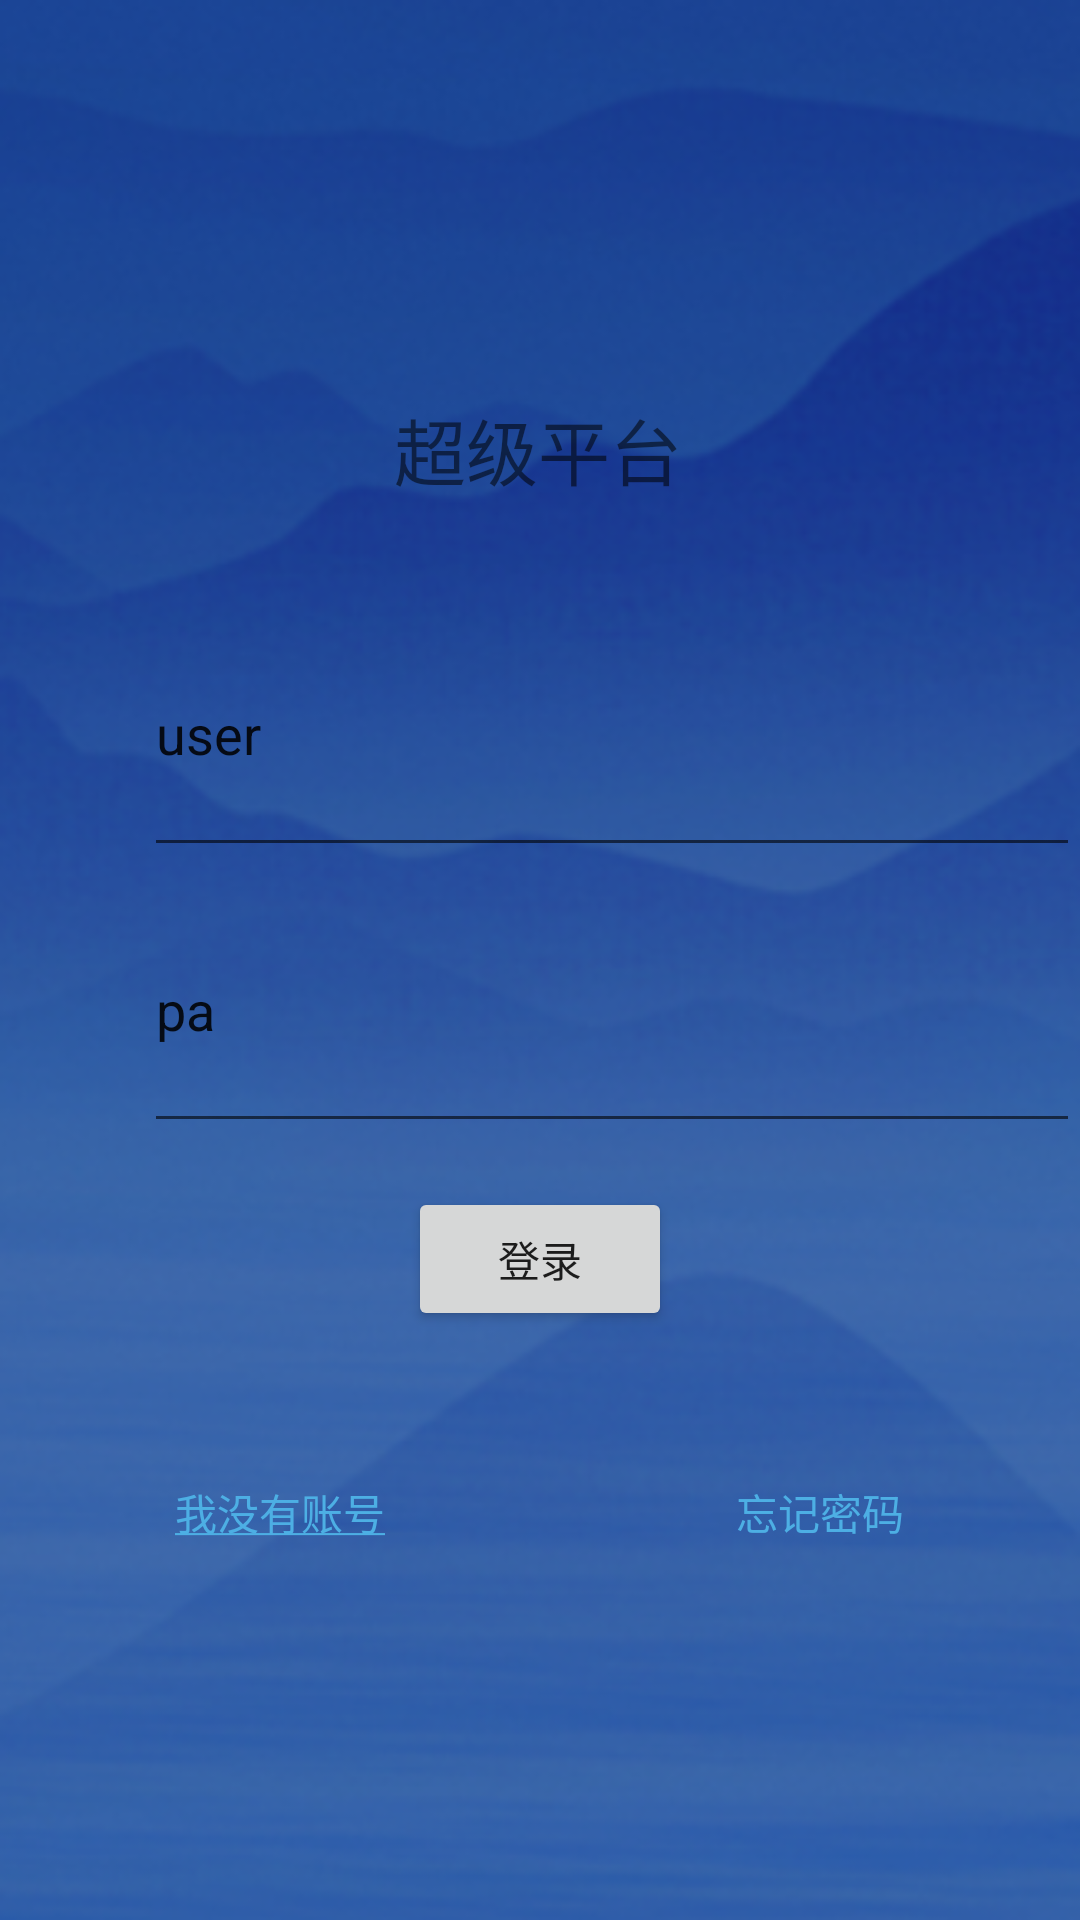

Layout XML and referenced resources for this Android screen:
<!-- AndroidManifest.xml: application theme Theme.AppCompat.Light.NoActionBar -->
<!-- res/layout/login_fragment.xml -->
<?xml version="1.0" encoding="utf-8"?>

<androidx.constraintlayout.widget.ConstraintLayout xmlns:android="http://schemas.android.com/apk/res/android"
    xmlns:app="http://schemas.android.com/apk/res-auto"
    xmlns:tools="http://schemas.android.com/tools"
    android:layout_width="match_parent"
    android:layout_height="match_parent"
    android:background="@drawable/loginb"
    tools:context=".login">

    <TextView
        android:id="@+id/textView"
        android:layout_width="wrap_content"
        android:layout_height="wrap_content"
        android:layout_marginTop="132dp"
        android:text="@string/goinTitle"
        android:textSize="24sp"
        app:layout_constraintEnd_toEndOf="parent"
        app:layout_constraintHorizontal_bias="0.498"
        app:layout_constraintStart_toStartOf="parent"
        app:layout_constraintTop_toTopOf="parent" />

    <LinearLayout
        android:layout_width="match_parent"
        android:layout_height="537dp"
        android:layout_marginTop="30dp"
        android:orientation="vertical"
        app:layout_constraintEnd_toEndOf="parent"
        app:layout_constraintHorizontal_bias="0.0"
        app:layout_constraintStart_toStartOf="parent"
        app:layout_constraintTop_toBottomOf="@+id/textView">

        <LinearLayout
            android:layout_width="match_parent"
            android:layout_height="92dp"
            android:orientation="horizontal">

            <ImageView
                android:id="@+id/imageView"
                android:layout_width="16dp"
                android:layout_height="wrap_content"
                android:layout_weight="1"
                app:srcCompat="@drawable/ic_launcher_foreground" />

            <EditText
                android:id="@+id/us_edit"
                android:layout_width="280dp"
                android:layout_height="match_parent"
                android:layout_weight="1"
                android:ems="10"
                android:inputType="textPersonName"
                android:text="user" />

        </LinearLayout>

        <LinearLayout
            android:layout_width="match_parent"
            android:layout_height="92dp"
            android:orientation="horizontal">

            <ImageView
                android:id="@+id/imageView2"
                android:layout_width="16dp"
                android:layout_height="wrap_content"
                android:layout_weight="1"
                app:srcCompat="@drawable/ic_launcher_foreground" />

            <EditText
                android:id="@+id/pa_edit"
                android:layout_width="280dp"
                android:layout_height="match_parent"
                android:layout_weight="1"
                android:ems="10"
                android:inputType="textPersonName"
                android:text="pa" />
        </LinearLayout>

        <androidx.constraintlayout.widget.ConstraintLayout
            android:layout_width="match_parent"
            android:layout_height="77dp">

            <Button
                android:id="@+id/login_but"
                android:layout_width="wrap_content"
                android:layout_height="wrap_content"
                android:text="登录"
                app:layout_constraintBottom_toBottomOf="parent"
                app:layout_constraintEnd_toEndOf="parent"
                app:layout_constraintStart_toStartOf="parent"
                app:layout_constraintTop_toTopOf="parent" />
        </androidx.constraintlayout.widget.ConstraintLayout>

        <LinearLayout
            android:layout_width="match_parent"
            android:layout_height="92dp"
            android:gravity="center"
            android:orientation="horizontal">

            <TextView
                android:id="@+id/register_text"
                android:layout_width="wrap_content"
                android:layout_height="58dp"
                android:layout_weight="1"
                android:gravity="center"
                android:textColor="@color/skyblue"
                android:clickable="true"
                android:text="@string/res"
                />

            <TextView
                android:id="@+id/for_but"
                android:layout_width="wrap_content"
                android:layout_height="58dp"
                android:layout_weight="1"
                android:gravity="center"
                android:textColor="@color/skyblue"
                android:autoLink="all"
                android:text="忘记密码" />
        </LinearLayout>

    </LinearLayout>
</androidx.constraintlayout.widget.ConstraintLayout>
<!-- resources referenced by this layout -->
<resources>
  <color name="skyblue">#4DAFE4</color>
  <!-- drawable loginb: png bitmap (drawable, 185496 bytes) -->
  <string name="goinTitle">超级平台</string>
  <string name="res"> <u>我没有账号</u> </string>
</resources>
